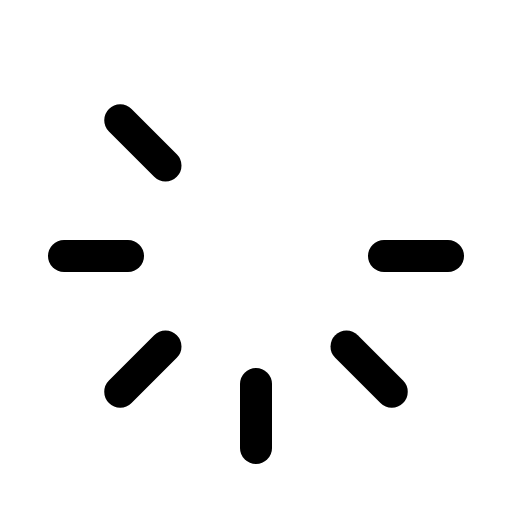
t = 0.00 s
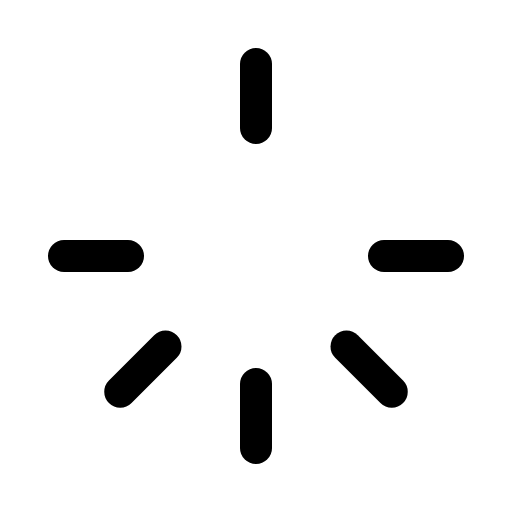
t = 1.80 s
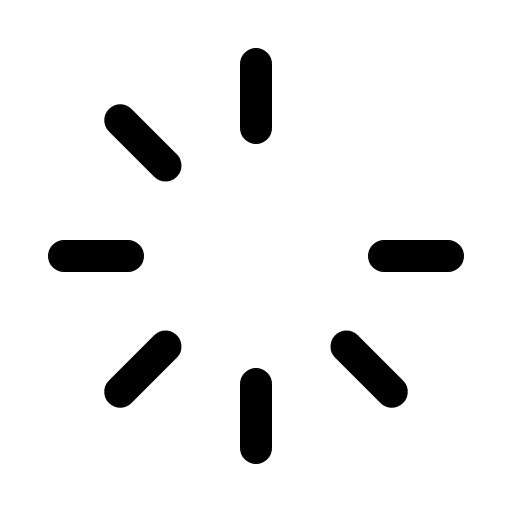
t = 2.18 s
t = 2.55 s: frame unchanged from t = 2.18 s, image omitted
t = 2.93 s: frame unchanged from t = 2.18 s, image omitted

The animated SVG that drew these frames (rendered in a browser with its animation timeline set to each time). Animation: 1 CSS @keyframes rule; one cycle of 3.30 s, repeats indefinitely.

<svg xmlns="http://www.w3.org/2000/svg" viewBox="0 0 256 256">
  <style>
    .draw-line {
      stroke-dasharray: 2000;
      stroke-dashoffset: 0;
    }
    svg:hover .draw-line {
      animation: phosphor-draw-in 1.5s ease-in-out infinite alternate;
    }
    @keyframes phosphor-draw-in {
      0%   { stroke-dashoffset: 2000; }
      100% { stroke-dashoffset: 0; }
    }
  </style><rect width="256" height="256" fill="none"/><line x1="128" y1="32" x2="128" y2="64" fill="none" stroke="currentColor" stroke-linecap="round" stroke-linejoin="round" stroke-width="16" class="draw-line" pathLength="1" style="animation-delay: 0s"/><line x1="224" y1="128" x2="192" y2="128" fill="none" stroke="currentColor" stroke-linecap="round" stroke-linejoin="round" stroke-width="16" class="draw-line" pathLength="1" style="animation-delay: 0.3s"/><line x1="195.88" y1="195.88" x2="173.25" y2="173.25" fill="none" stroke="currentColor" stroke-linecap="round" stroke-linejoin="round" stroke-width="16" class="draw-line" pathLength="1" style="animation-delay: 0.6s"/><line x1="128" y1="224" x2="128" y2="192" fill="none" stroke="currentColor" stroke-linecap="round" stroke-linejoin="round" stroke-width="16" class="draw-line" pathLength="1" style="animation-delay: 0.9s"/><line x1="60.12" y1="195.88" x2="82.75" y2="173.25" fill="none" stroke="currentColor" stroke-linecap="round" stroke-linejoin="round" stroke-width="16" class="draw-line" pathLength="1" style="animation-delay: 1.2s"/><line x1="32" y1="128" x2="64" y2="128" fill="none" stroke="currentColor" stroke-linecap="round" stroke-linejoin="round" stroke-width="16" class="draw-line" pathLength="1" style="animation-delay: 1.5s"/><line x1="60.12" y1="60.12" x2="82.75" y2="82.75" fill="none" stroke="currentColor" stroke-linecap="round" stroke-linejoin="round" stroke-width="16" class="draw-line" pathLength="1" style="animation-delay: 1.8s"/></svg>
